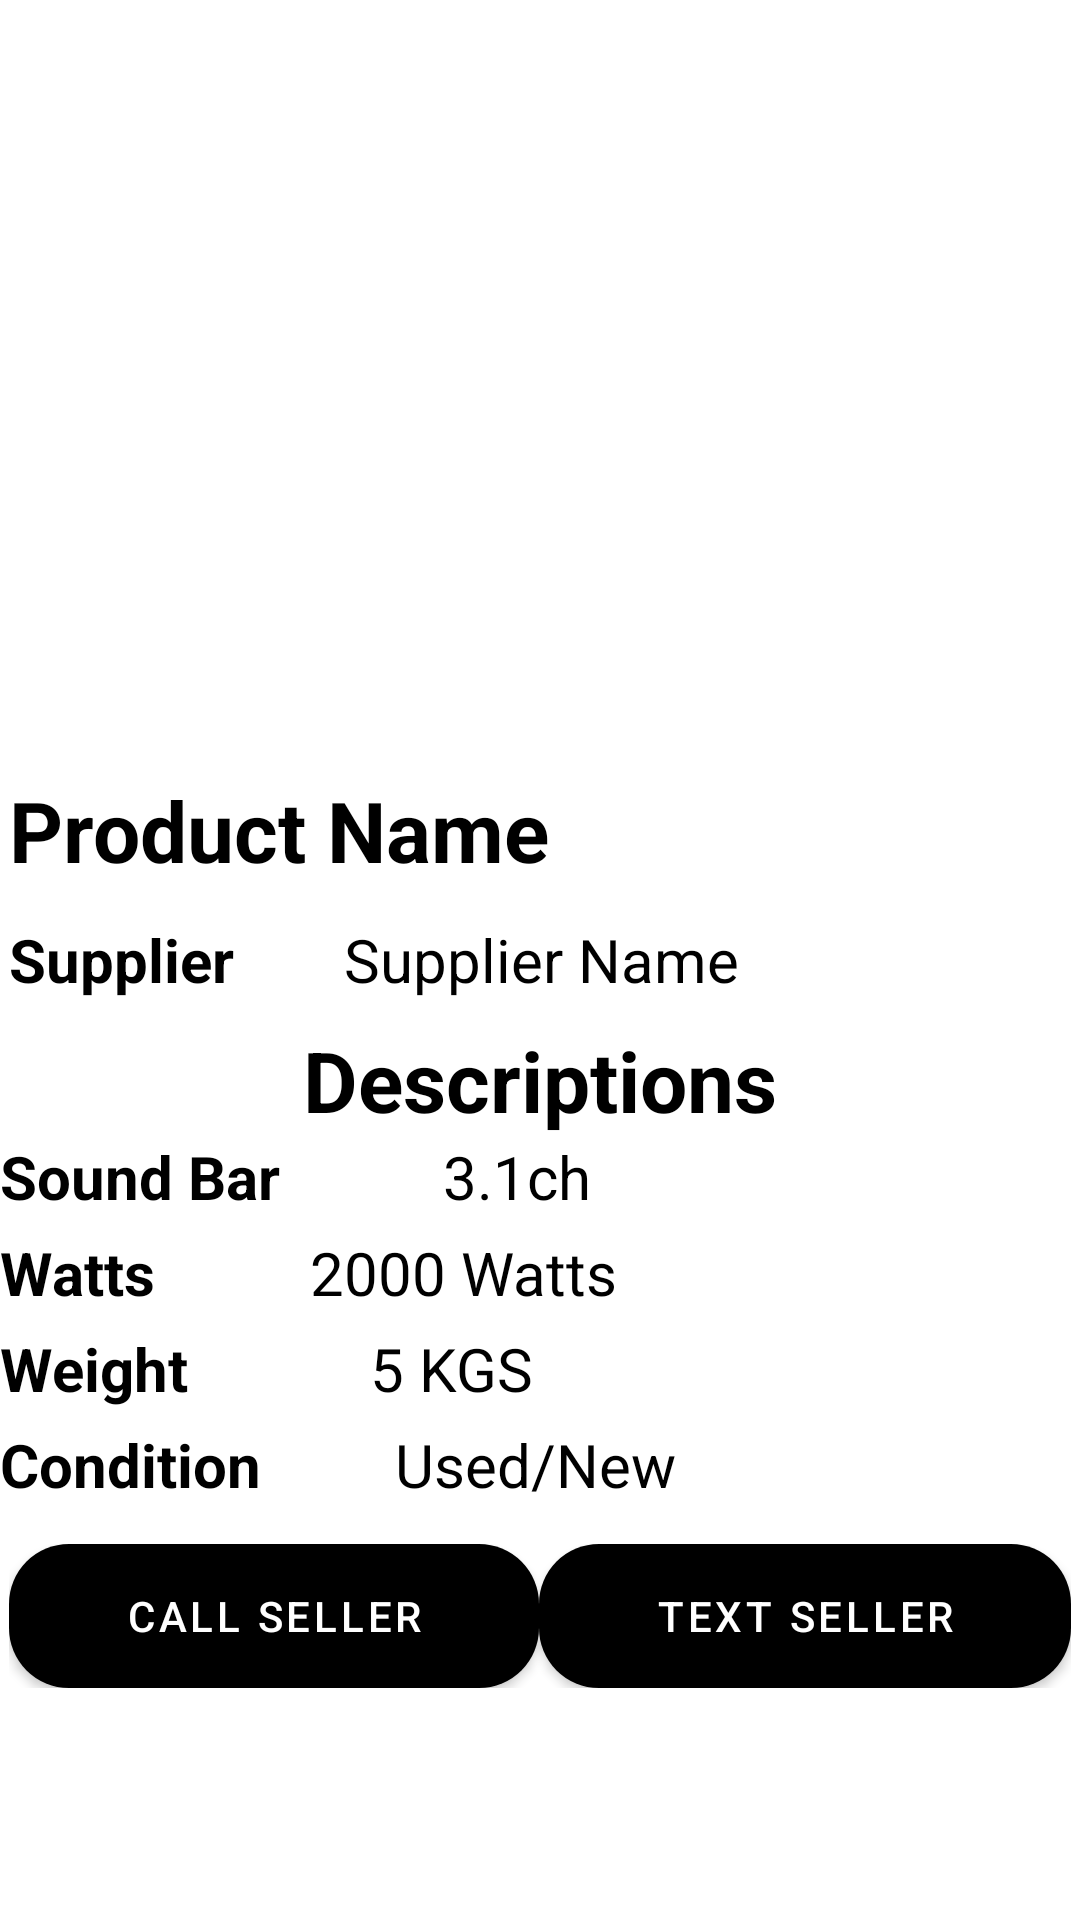

Reconstruct the res/layout file that produces this screen, plus the resources it refers to.
<!-- AndroidManifest.xml: application theme Theme.TechMall -->
<!-- res/layout/fragment_home_theater.xml -->
<?xml version="1.0" encoding="utf-8"?>
<RelativeLayout xmlns:android="http://schemas.android.com/apk/res/android"
    xmlns:tools="http://schemas.android.com/tools"
    android:layout_width="match_parent"
    android:layout_height="match_parent"
    tools:context=".fragments.Home_theater">

    <ImageView
        android:id="@+id/frag_home_img"
        android:layout_width="match_parent"
        android:layout_height="250dp"
        android:src="@drawable/computer" />

    <TextView
        android:id="@+id/frag_prod_name"
        android:layout_width="match_parent"
        android:layout_height="wrap_content"
        android:layout_below="@+id/frag_home_img"
        android:text="Product Name"
        android:padding="3dp"
        android:textSize="28sp"
        android:textStyle="bold"
        android:textColor="@color/black"
        android:layout_marginTop="5dp"/>

    <LinearLayout
        android:layout_width="match_parent"
        android:layout_height="wrap_content"
        android:orientation="horizontal"
        android:id="@+id/frag_home_supplier"
        android:layout_below="@+id/frag_prod_name"
        android:layout_marginTop="5dp"
        android:padding="3dp">

        <TextView
            android:layout_width="wrap_content"
            android:layout_height="wrap_content"
            android:text="Supplier"
            android:layout_weight="1"
            android:textSize="20sp"
            android:textStyle="bold"
            android:textColor="@color/black"/>

        <TextView
            android:layout_width="wrap_content"
            android:layout_height="wrap_content"
            android:id="@+id/frag_home_supplier_name"
            android:text="Supplier Name"
            android:layout_weight="3"
            android:textColor="@color/black"
            android:textSize="20sp"/>
    </LinearLayout>

    <TextView
        android:layout_width="match_parent"
        android:layout_height="wrap_content"
        android:text="Descriptions"
        android:id="@+id/frag_home_description"
        android:layout_below="@+id/frag_home_supplier"
        android:layout_marginTop="5dp"
        android:textSize="28sp"
        android:gravity="center"
        android:textColor="@color/black"
        android:textStyle="bold"/>

    <LinearLayout
        android:layout_width="match_parent"
        android:layout_height="wrap_content"
        android:orientation="horizontal"
        android:id="@+id/frag_home_sounds"
        android:layout_below="@+id/frag_home_description">

        <TextView
            android:layout_width="wrap_content"
            android:layout_height="wrap_content"
            android:text="Sound Bar"
            android:layout_weight="1"
            android:textSize="20sp"
            android:textStyle="bold"
            android:textColor="@color/black"/>

        <TextView
            android:layout_width="wrap_content"
            android:layout_height="wrap_content"
            android:id="@+id/frag_home_sound"
            android:text="3.1ch"
            android:layout_weight="3"
            android:textColor="@color/black"
            android:textSize="20sp"/>

    </LinearLayout>

    <LinearLayout
        android:layout_width="match_parent"
        android:layout_height="wrap_content"
        android:orientation="horizontal"
        android:id="@+id/frag_home_watts"
        android:layout_below="@+id/frag_home_sounds"
        android:layout_marginTop="5dp">

        <TextView
            android:layout_width="wrap_content"
            android:layout_height="wrap_content"
            android:text="Watts"
            android:layout_weight="1"
            android:textSize="20sp"
            android:textStyle="bold"
            android:textColor="@color/black"/>

        <TextView
            android:layout_width="wrap_content"
            android:layout_height="wrap_content"
            android:id="@+id/frag_home_watt"
            android:text="2000 Watts"
            android:layout_weight="3"
            android:textColor="@color/black"
            android:textSize="20sp"/>

    </LinearLayout>

    <LinearLayout
        android:layout_width="match_parent"
        android:layout_height="wrap_content"
        android:orientation="horizontal"
        android:id="@+id/frag_home_weigh"
        android:layout_below="@+id/frag_home_watts"
        android:layout_marginTop="5dp">

        <TextView
            android:layout_width="wrap_content"
            android:layout_height="wrap_content"
            android:text="Weight"
            android:layout_weight="1"
            android:textSize="20sp"
            android:textStyle="bold"
            android:textColor="@color/black"/>

        <TextView
            android:layout_width="wrap_content"
            android:layout_height="wrap_content"
            android:id="@+id/frag_home_weight"
            android:text="5 KGS"
            android:layout_weight="3"
            android:textColor="@color/black"
            android:textSize="20sp"/>

    </LinearLayout>

    <LinearLayout
        android:layout_width="match_parent"
        android:layout_height="wrap_content"
        android:orientation="horizontal"
        android:id="@+id/frag_home_conditions"
        android:layout_below="@+id/frag_home_weigh"
        android:layout_marginTop="5dp">

        <TextView
            android:layout_width="wrap_content"
            android:layout_height="wrap_content"
            android:text="Condition"
            android:layout_weight="1"
            android:textSize="20sp"
            android:textStyle="bold"
            android:textColor="@color/black"/>

        <TextView
            android:layout_width="wrap_content"
            android:layout_height="wrap_content"
            android:id="@+id/frag_home_condition"
            android:text="Used/New"
            android:layout_weight="3"
            android:textColor="@color/black"
            android:textSize="20sp"/>

    </LinearLayout>

    <LinearLayout
        android:id="@+id/frag_home_button"
        android:layout_width="match_parent"
        android:layout_height="wrap_content"
        android:layout_below="@+id/frag_home_conditions"
        android:layout_marginTop="10dp"
        android:orientation="horizontal"
        android:padding="3dp">

        <Button
            android:layout_width="wrap_content"
            android:layout_height="wrap_content"
            android:layout_weight="1"
            android:background="@drawable/button_bg"
            android:text="call seller" />

        <Button
            android:layout_width="wrap_content"
            android:layout_height="wrap_content"
            android:layout_weight="1"
            android:background="@drawable/button_bg"
            android:text="text seller" />
    </LinearLayout>
</RelativeLayout>
<!-- resources referenced by this layout -->
<resources>
  <color name="black">#FF000000</color>
  <!-- drawable button_bg (drawable) -->
  <?xml version="1.0" encoding="utf-8"?>
  <shape xmlns:android="http://schemas.android.com/apk/res/android"
      android:shape="rectangle">
      <solid android:color="@color/purple"/>
      <corners android:radius="20dp"/>
  </shape>
  <style name="Theme.TechMall" parent="Theme.MaterialComponents.DayNight.DarkActionBar">
          
          <item name="colorPrimary">@color/black</item>
          <item name="colorPrimaryVariant">@color/black</item>
          <item name="colorOnPrimary">@color/white</item>
          
          <item name="colorSecondary">@color/black</item>
          <item name="colorSecondaryVariant">@color/black</item>
          <item name="colorOnSecondary">@color/white</item>
          
          <item name="android:statusBarColor" tools:targetApi="l">?attr/colorOnPrimary</item>
          
          <item name="android:textColor">?attr/colorPrimaryVariant</item>
          <item name="iconTint">?attr/colorPrimary</item>
      </style>
  <color name="purple">#700f6a</color>
  <color name="white">#FFFFFFFF</color>
</resources>
